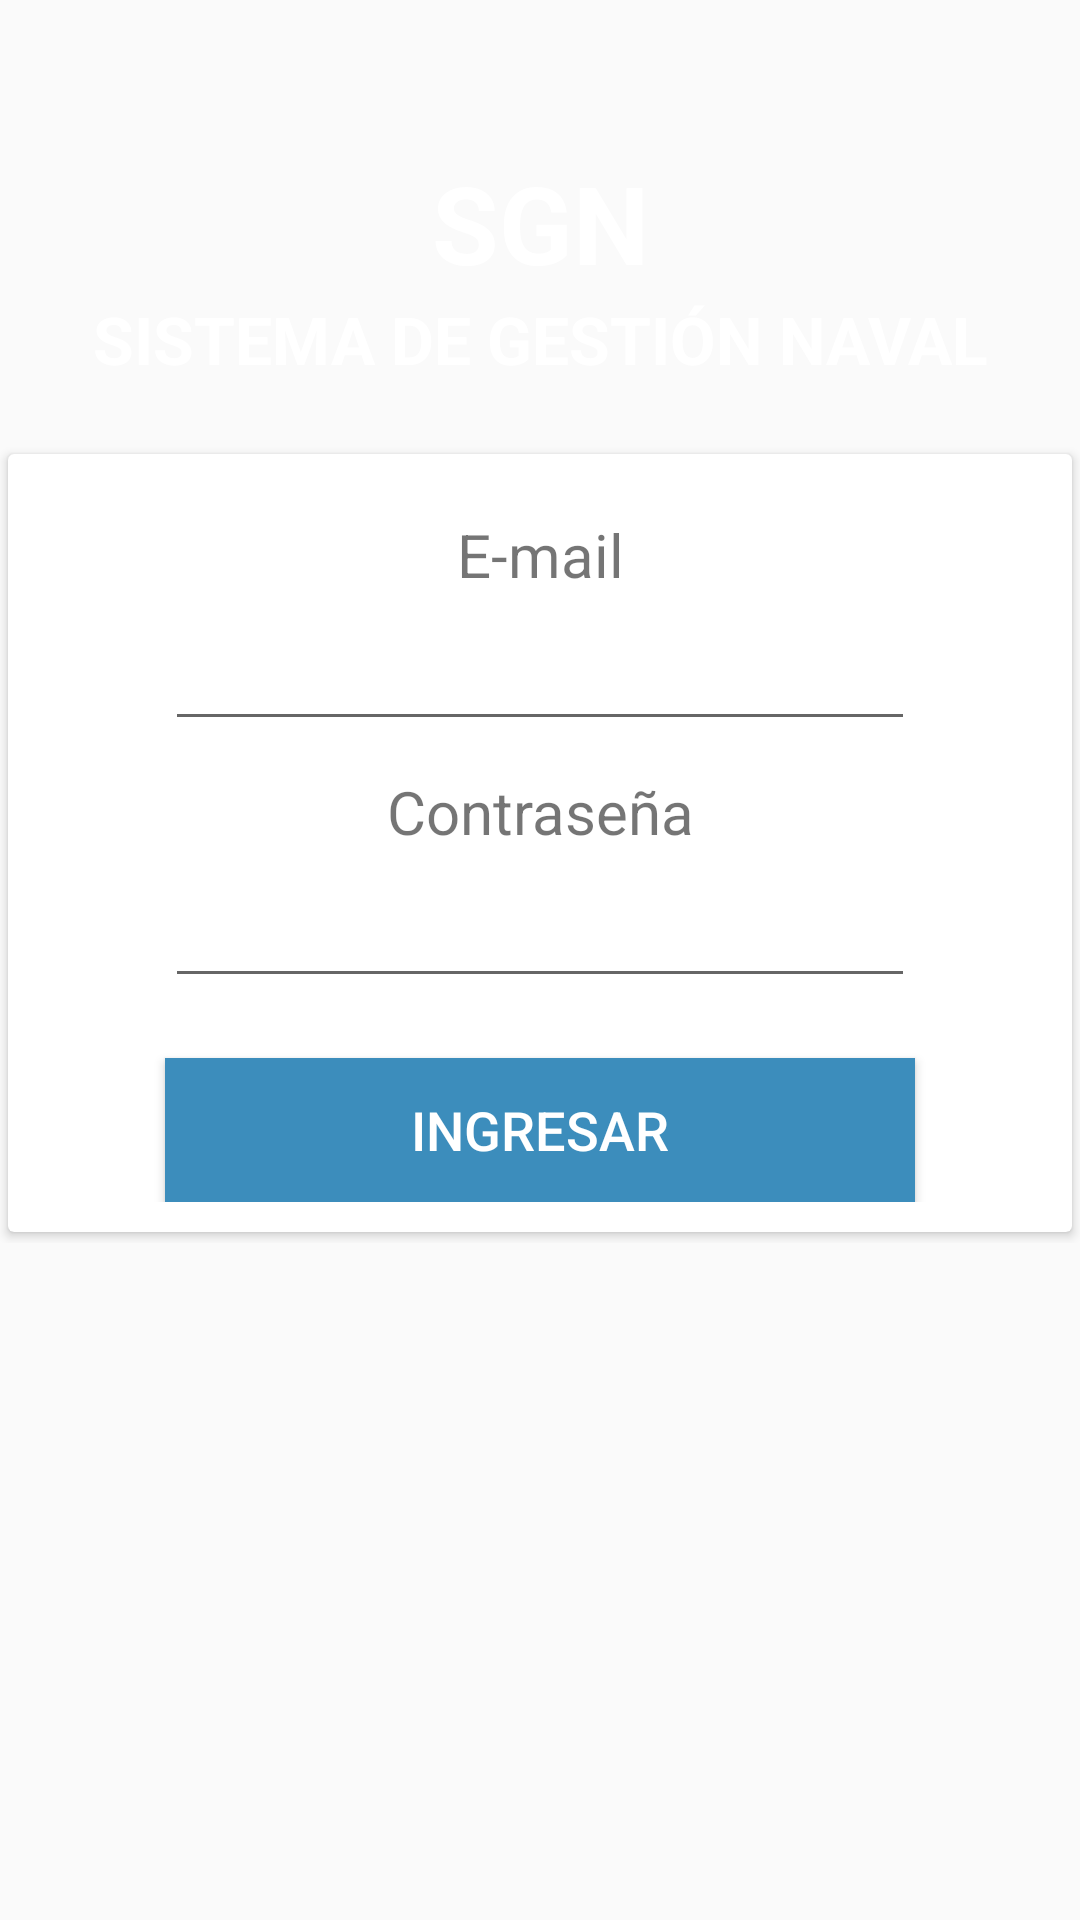

The Android layout XML behind this screen, and the referenced resources:
<!-- AndroidManifest.xml: application theme AppTheme -->
<!-- res/layout/content_login.xml -->
<?xml version="1.0" encoding="utf-8"?>
<ScrollView xmlns:android="http://schemas.android.com/apk/res/android"
    xmlns:tools="http://schemas.android.com/tools"
    xmlns:card_view="http://schemas.android.com/apk/res-auto"
    android:id="@+id/activity_login"
    android:layout_width="match_parent"
    android:layout_height="match_parent"
    android:orientation="vertical"
    tools:context="zentcode02.parks.LoginActivity"
    android:gravity="center_horizontal">

    <LinearLayout
        android:orientation="vertical"
        android:layout_width="match_parent"
        android:layout_height="wrap_content"
        android:gravity="center_horizontal"
        tools:context="zentcode02.parks.LoginActivity">

        <LinearLayout
            android:id="@+id/logo_container"
            android:orientation="vertical"
            android:layout_width="match_parent"
            android:layout_height="wrap_content"
            android:layout_gravity="center"
            android:gravity="center"
            android:layout_marginTop="50dp">

            <TextView
                android:id="@+id/txt_logo"
                android:text="@string/sgn"
                android:layout_width="match_parent"
                android:layout_height="wrap_content"
                android:textSize="36sp"
                android:textStyle="bold"
                android:textColor="@color/textWhite"
                android:layout_gravity="center"
                android:gravity="center"/>

            <TextView
                android:id="@+id/txt_logo_desc"
                android:text="@string/sgn_desc"
                android:layout_width="match_parent"
                android:layout_height="wrap_content"
                android:textSize="22sp"
                android:textStyle="bold"
                android:textColor="@color/textWhite"
                android:layout_gravity="center"
                android:gravity="center"/>

        </LinearLayout>

        <android.support.v7.widget.CardView
            android:id="@+id/login_content"
            android:layout_width="match_parent"
            android:layout_height="wrap_content"
            card_view:cardUseCompatPadding="true"
            android:layout_marginTop="20dp">

            <LinearLayout
                android:orientation="vertical"
                android:layout_width="match_parent"
                android:layout_height="wrap_content"
                android:layout_gravity="center"
                android:gravity="center"
                android:padding="10dp">

                <TextView
                    android:text="@string/prompt_email"
                    android:layout_width="250dp"
                    android:layout_height="wrap_content"
                    android:textSize="20sp"
                    android:gravity="center_horizontal"
                    android:layout_marginTop="10dp"/>

                <EditText
                    android:id="@+id/edtUserEmail"
                    android:layout_width="250dp"
                    android:layout_height="wrap_content"
                    android:textSize="16sp"
                    android:inputType="textEmailAddress"
                    android:gravity="center_horizontal"
                    android:layout_marginTop="10dp"
                    android:scrollHorizontally="true"/>

                <TextView
                    android:text="@string/prompt_password"
                    android:layout_width="250dp"
                    android:layout_height="wrap_content"
                    android:textSize="20sp"
                    android:gravity="center_horizontal"
                    android:layout_marginTop="10dp"/>

                <EditText
                    android:id="@+id/edtUserPassword"
                    android:layout_width="250dp"
                    android:layout_height="wrap_content"
                    android:textSize="16sp"
                    android:inputType="textPassword"
                    android:gravity="center_horizontal"
                    android:layout_marginTop="10dp"
                    android:scrollHorizontally="true"/>

                <Button
                    android:id="@+id/btnLogin"
                    android:text="@string/action_sign_in_short"
                    android:layout_width="250dp"
                    android:layout_height="wrap_content"
                    android:textSize="18sp"
                    android:layout_marginTop="20dp"
                    android:paddingTop="10dp"
                    android:paddingBottom="10dp"
                    android:textColor="@color/textWhite"
                    android:background="@color/asgardButton"/>

                </LinearLayout>

            </android.support.v7.widget.CardView>

    </LinearLayout>

</ScrollView>
<!-- resources referenced by this layout -->
<resources>
  <color name="asgardButton">#3c8dbc</color>
  <color name="textWhite">#ffffff</color>
  <string name="action_sign_in_short">Ingresar</string>
  <string name="prompt_email">E-mail</string>
  <string name="prompt_password">Contraseña</string>
  <string name="sgn">SGN</string>
  <string name="sgn_desc">SISTEMA DE GESTIÓN NAVAL</string>
  <style name="AppTheme" parent="Theme.AppCompat.Light.DarkActionBar">
          
          <item name="colorPrimary">@color/colorPrimary</item>
          <item name="colorPrimaryDark">@color/colorPrimaryDark</item>
          <item name="colorAccent">@color/colorCustom</item>
      </style>
  <color name="colorPrimary">#3f51b5</color>
  <color name="colorPrimaryDark">#ee394174</color>
  <color name="colorCustom">#237c9d</color>
</resources>
